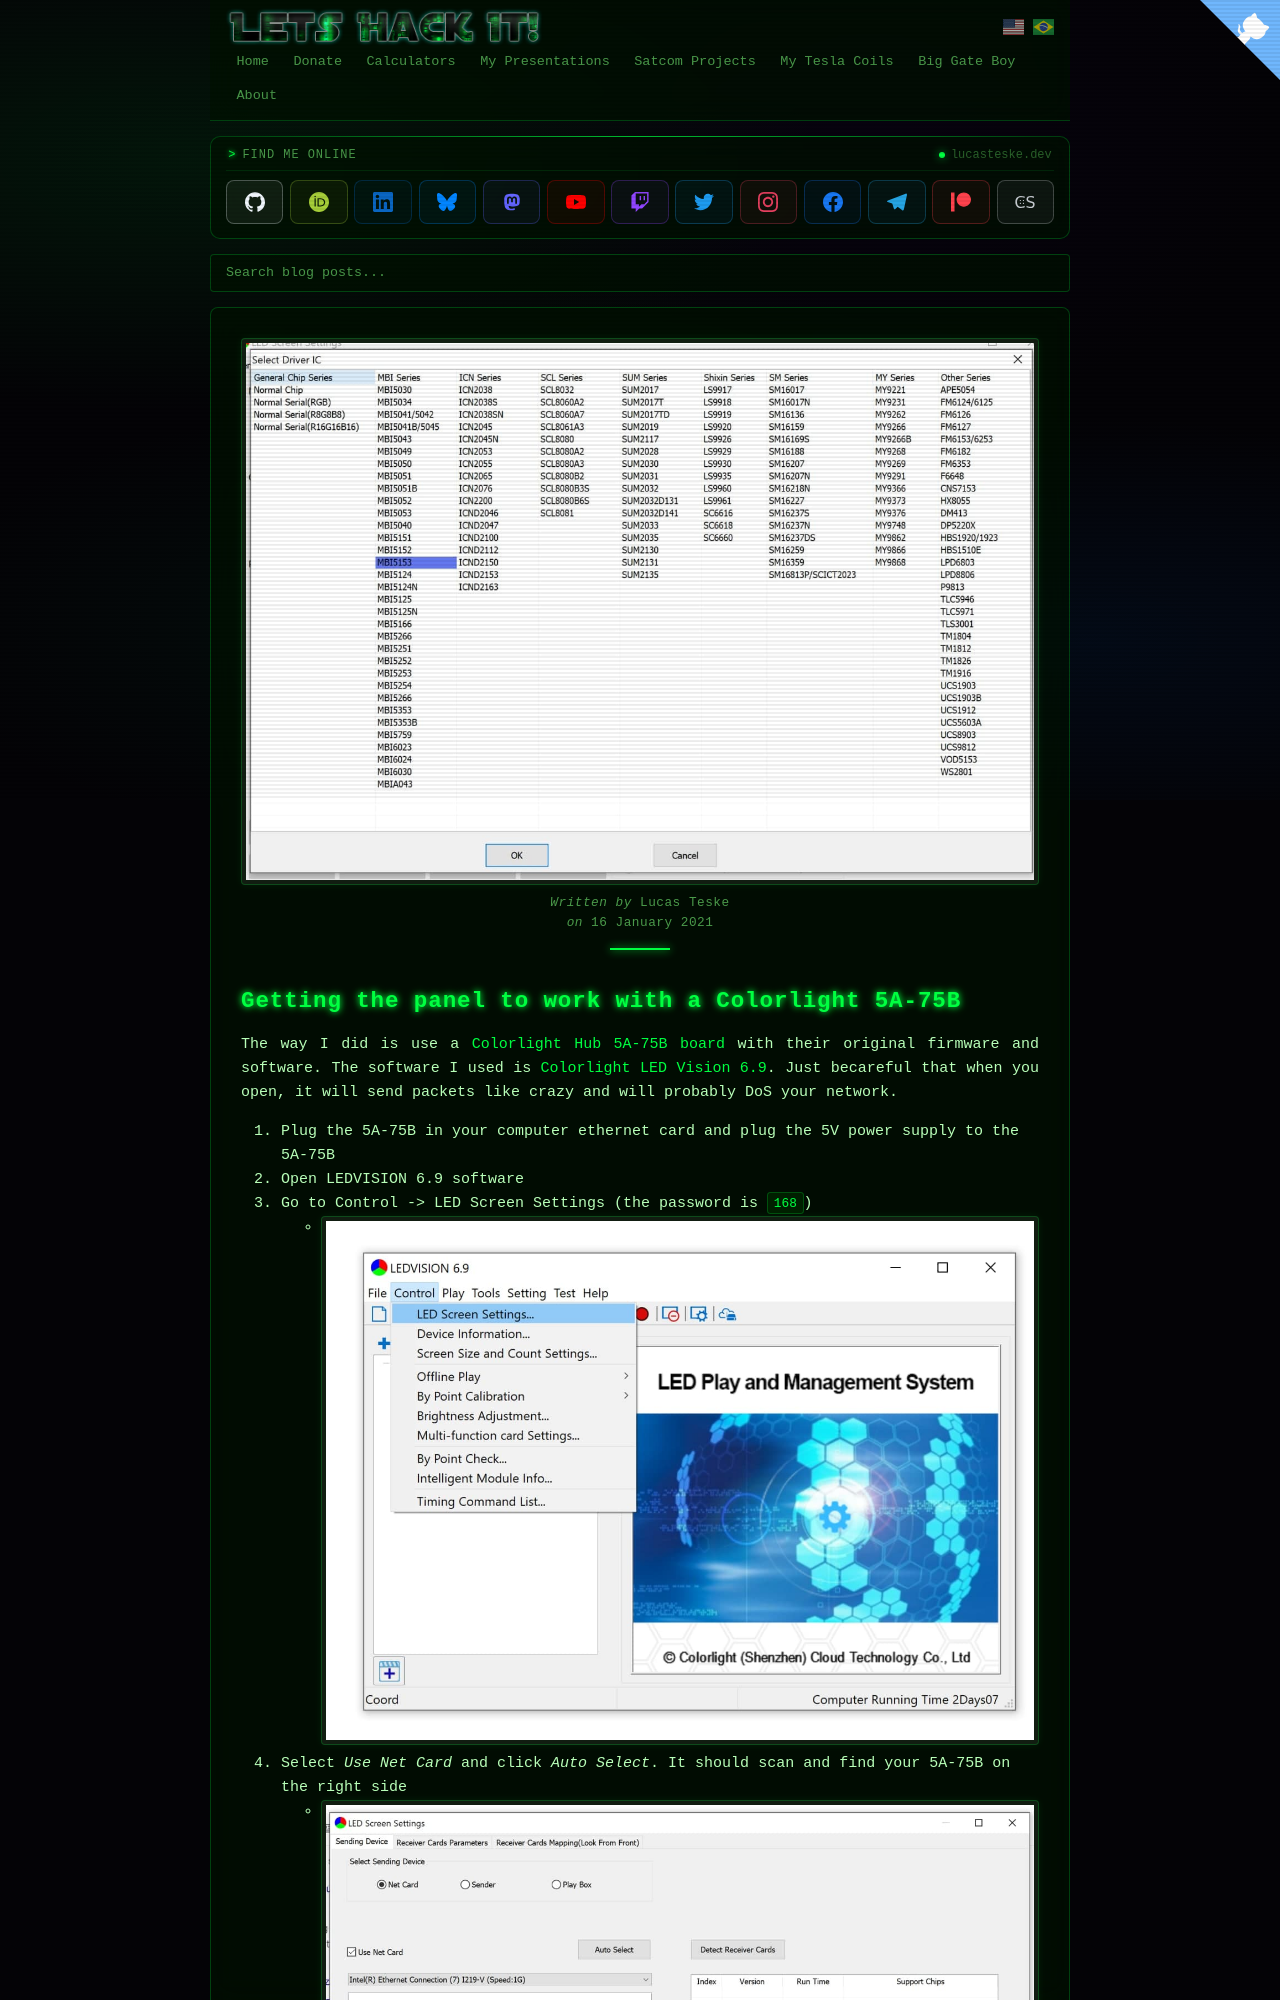

repository: racerxdl/letshackit · page: lyd6168/testing-ic.html · generator: jekyll

---
title: LYD6168 - Testing LED Panels
date: 2021-01-16T18:25:00-03:00
author: Lucas Teske
layout: page
permalink: /lyd6168/testing-ic
image: /assets/lyd6168/photo_2021-02-28_04-18-44.jpg
---


## Getting the panel to work with a Colorlight 5A-75B

The way I did is use a [Colorlight Hub 5A-75B board](https://s.click.aliexpress.com/e/_AbrRvE) with their original firmware and software. The software I used is [Colorlight LED Vision 6.9](https://www.colorlight-led.com/download/Colorlight_LEDVISION_6_9_Setup.html). Just becareful that when you open, it will send packets like crazy and will probably DoS your network.
